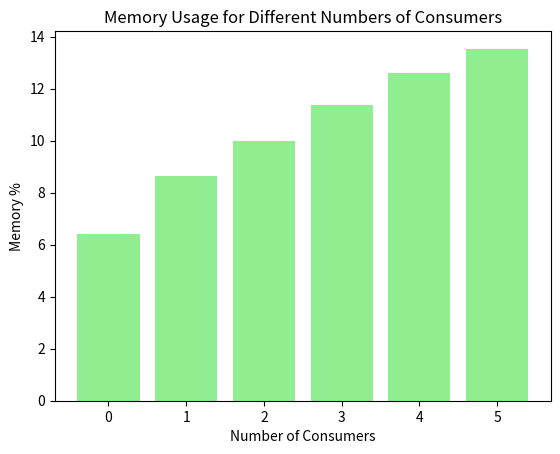

This chart was generated by the following Python code:
import matplotlib.pyplot as plt

# Data from the provided example
num_consumers = [0, 1, 2, 3, 4, 5]
mem_percent = [6.41219916595488,8.62560920464251,9.99766366879365,11.3886348791639,12.5904888710245,13.5379088579611]

# Plotting memory percent for different numbers of consumers
plt.bar(num_consumers, mem_percent, color='lightgreen')
plt.xlabel('Number of Consumers')
plt.ylabel('Memory %')
plt.title('Memory Usage for Different Numbers of Consumers')
plt.show()
